Labelled photos from "Dataset", an image-classification folder in nyza-cabillo/Thesis. The possible labels are: black pod rot, healthy, pod borer.

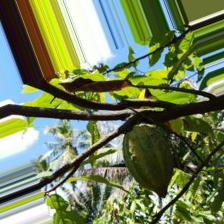
Label: pod borer

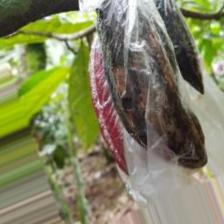
Label: black pod rot

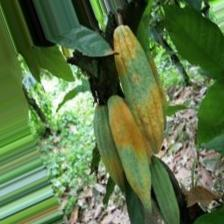
Label: pod borer

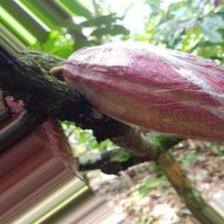
Label: healthy

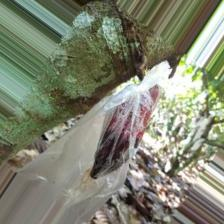
Label: black pod rot

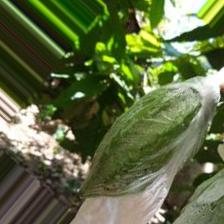
Label: healthy
